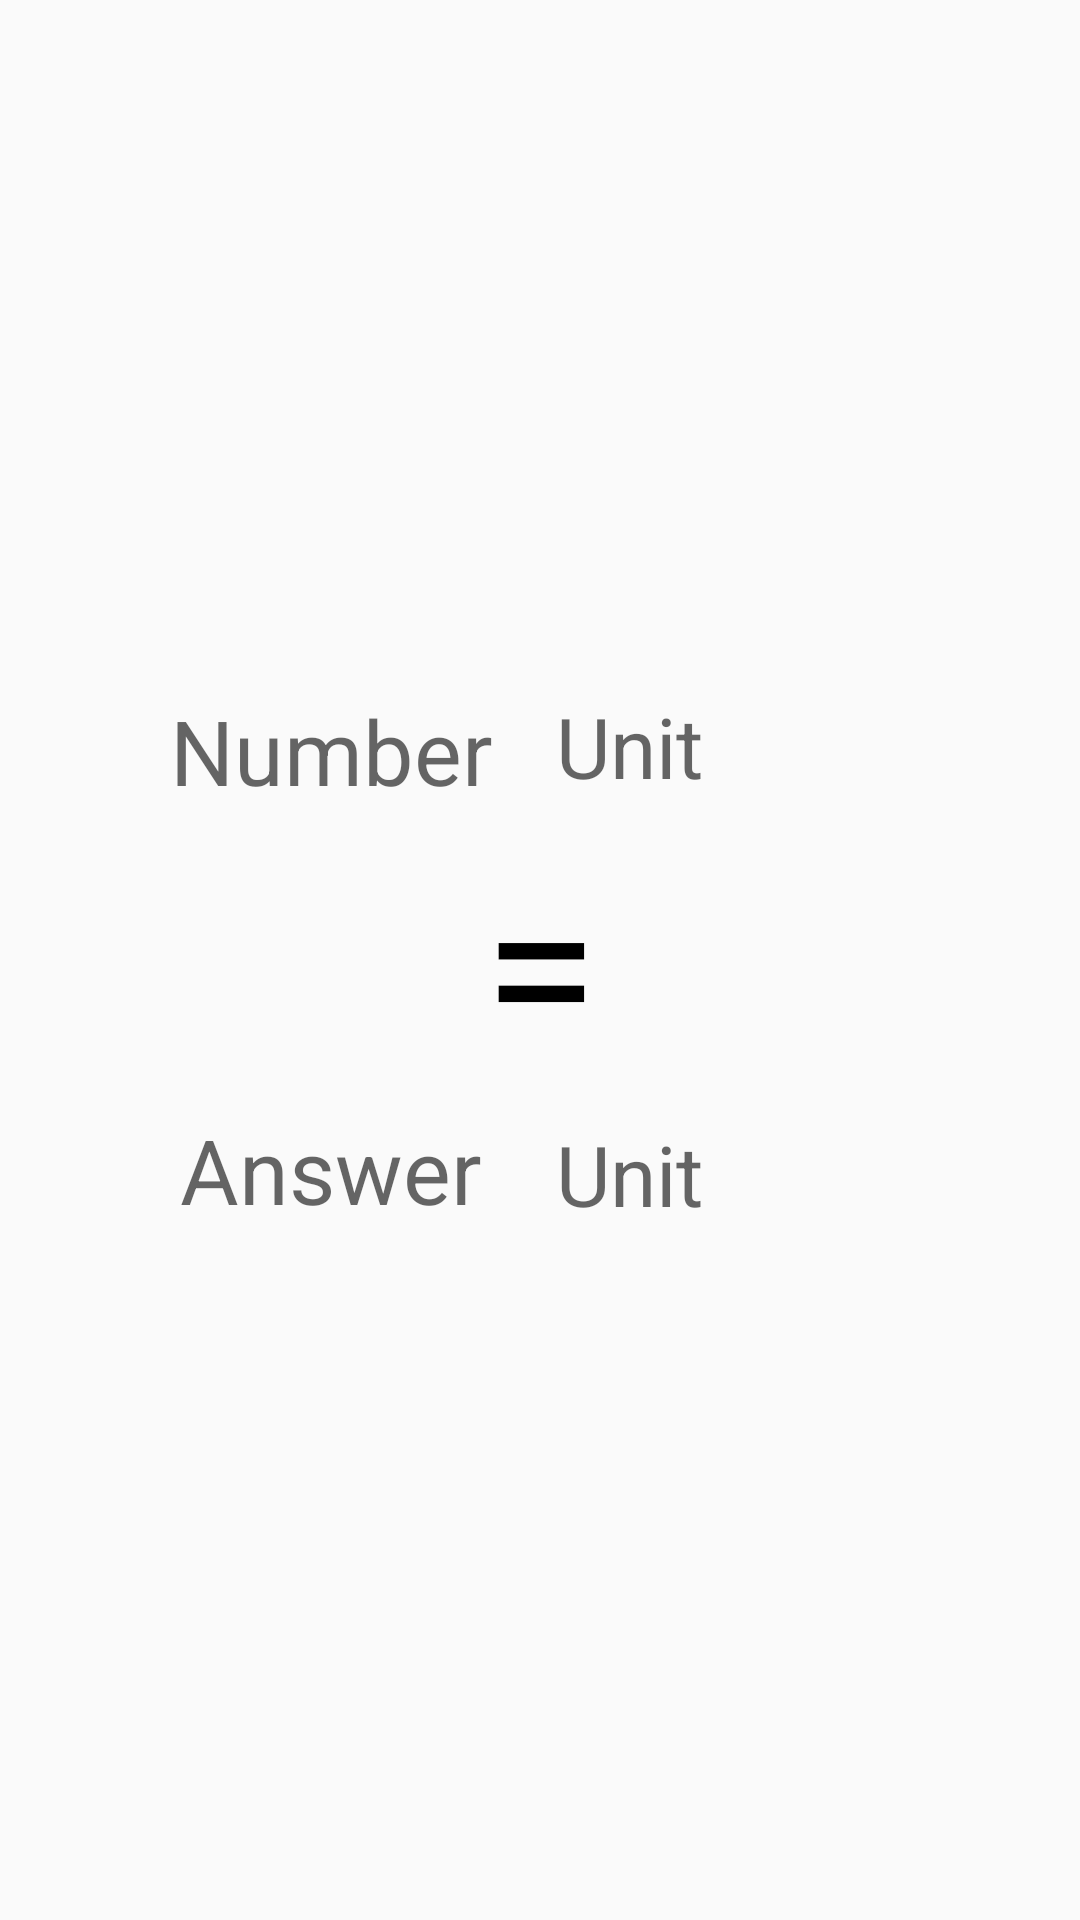

Android layout source for this screen:
<!-- AndroidManifest.xml: application theme Theme.Unitify -->
<!-- res/layout/time.xml -->
<?xml version="1.0" encoding="utf-8"?>

<androidx.constraintlayout.widget.ConstraintLayout xmlns:android="http://schemas.android.com/apk/res/android"
    xmlns:app="http://schemas.android.com/apk/res-auto"
    xmlns:tools="http://schemas.android.com/tools"
    android:layout_width="match_parent"
    android:layout_height="match_parent"
    >


    <ListView
        android:id="@+id/M1"
        android:layout_width="130dp"
        android:layout_height="130dp"
        android:layout_marginTop="50dp"
        app:layout_constraintEnd_toEndOf="parent"
        app:layout_constraintStart_toStartOf="parent"
        app:layout_constraintTop_toTopOf="parent" />

    <ListView
        android:id="@+id/M2"
        android:layout_width="130dp"
        android:layout_height="130dp"
        android:layout_marginBottom="50dp"
        app:layout_constraintBottom_toBottomOf="parent"
        app:layout_constraintEnd_toEndOf="parent"
        app:layout_constraintStart_toStartOf="parent" />

    <TextView
        android:id="@+id/Equal"
        android:layout_width="wrap_content"
        android:layout_height="wrap_content"
        android:text="="
        android:textColor="@color/black"
        android:textSize="70sp"
        app:layout_constraintBottom_toBottomOf="parent"
        app:layout_constraintEnd_toEndOf="parent"
        app:layout_constraintStart_toStartOf="parent"
        app:layout_constraintTop_toTopOf="parent"/>

    <EditText
        android:id="@+id/input"
        android:layout_width="wrap_content"
        android:layout_height="wrap_content"
        android:layout_marginTop="230dp"
        android:background="@null"
        android:ems="4"
        android:gravity="center"
        android:hint="Number"
        android:inputType="numberDecimal"
        android:textColor="@color/black"
        android:textSize="30sp"
        app:layout_constraintHorizontal_bias="0.184"
        app:layout_constraintLeft_toLeftOf="parent"
        app:layout_constraintRight_toRightOf="parent"
        app:layout_constraintTop_toTopOf="parent" />

    <TextView
        android:id="@+id/Unit1"
        android:layout_width="wrap_content"
        android:layout_height="wrap_content"
        android:layout_marginStart="5dp"
        android:layout_marginTop="230dp"
        android:hint="Unit"
        android:text=""
        android:textColor="@color/black"
        android:textSize="28sp"
        app:layout_constraintStart_toEndOf="@+id/input"
        app:layout_constraintTop_toTopOf="parent" />

    <TextView
        android:id="@+id/Answer"
        android:layout_width="wrap_content"
        android:layout_height="wrap_content"
        android:layout_marginBottom="230dp"
        android:ems="4"
        android:gravity="center"
        android:hint="Answer"
        android:textColor="@color/black"
        android:textSize="30sp"
        app:layout_constraintBottom_toBottomOf="parent"
        app:layout_constraintHorizontal_bias=".184"
        app:layout_constraintLeft_toLeftOf="parent"
        app:layout_constraintRight_toRightOf="parent" />

    <TextView
        android:id="@+id/Unit2"
        android:layout_width="wrap_content"
        android:layout_height="wrap_content"
        android:layout_marginStart="5dp"
        android:layout_marginBottom="230dp"
        android:hint="Unit"
        android:text=""
        android:textColor="@color/black"
        android:textSize="28sp"
        app:layout_constraintBottom_toBottomOf="parent"
        app:layout_constraintStart_toEndOf="@+id/Answer" />

</androidx.constraintlayout.widget.ConstraintLayout>
<!-- resources referenced by this layout -->
<resources>
  <color name="black">#FF000000</color>
  <style name="Theme.Unitify" parent="Theme.AppCompat.Light.NoActionBar">
            
          <item name="colorPrimary">@color/purple_500</item>
          <item name="colorPrimaryVariant">@color/purple_700</item>
          <item name="colorOnPrimary">@color/white</item>
          
          <item name="colorSecondary">@color/teal_200</item>
          <item name="colorSecondaryVariant">@color/teal_700</item>
          <item name="colorOnSecondary">@color/black</item>
          
          <item name="android:statusBarColor">@android:color/transparent</item>
          
  
      </style>
  <color name="purple_500">#FF6200EE</color>
  <color name="purple_700">#FF3700B3</color>
  <color name="white">#FFFFFFFF</color>
  <color name="teal_200">#FF03DAC5</color>
  <color name="teal_700">#FF018786</color>
</resources>
